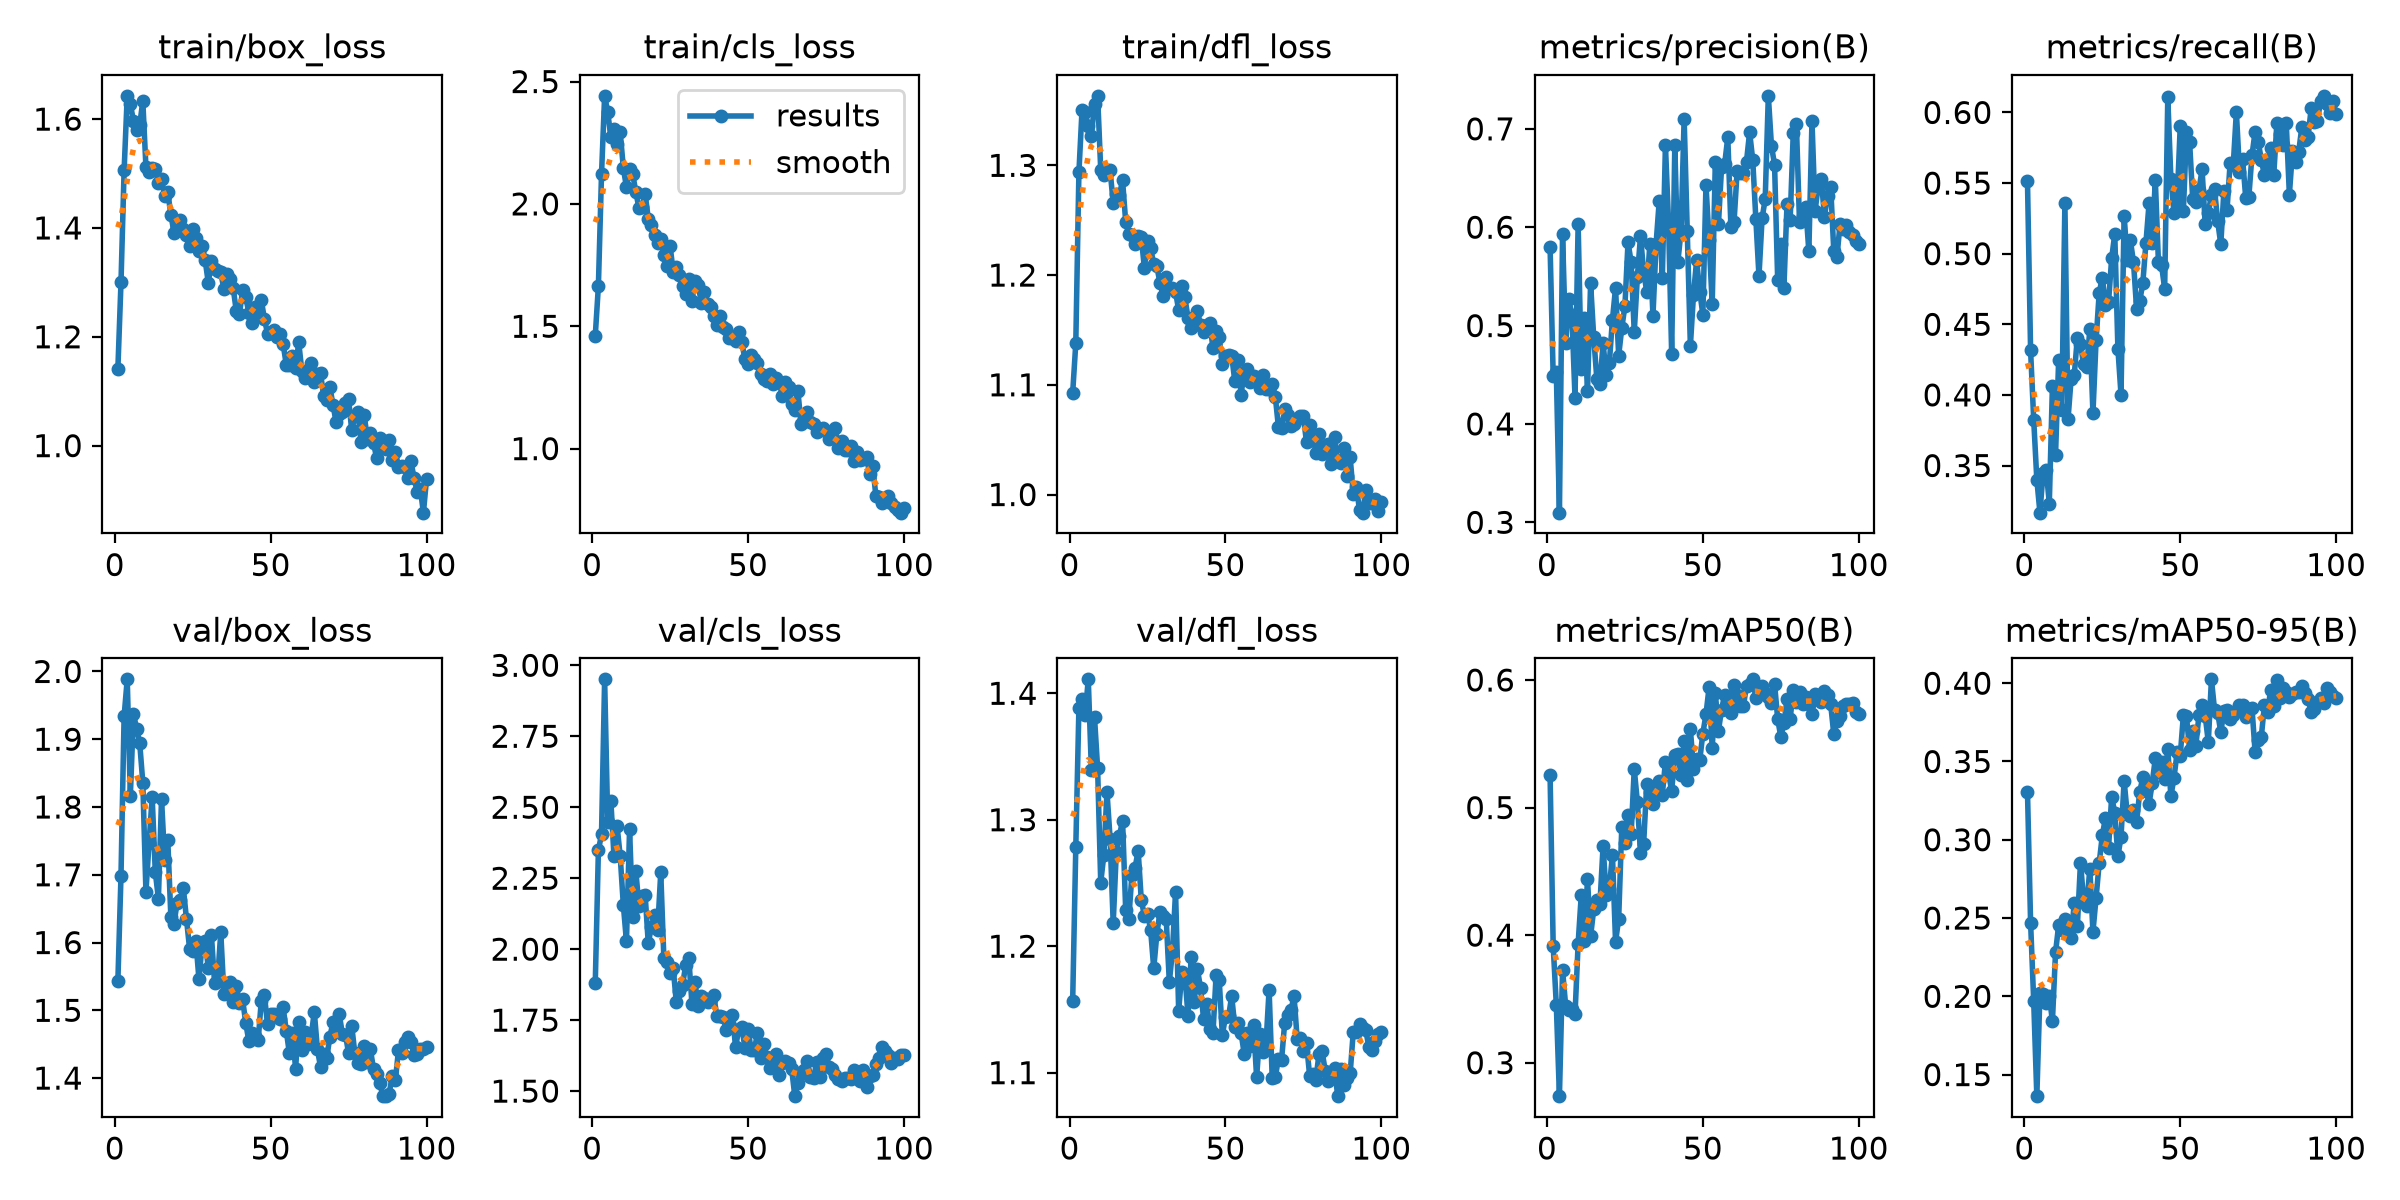

Source data for this figure (header and first rows):
epoch, time, train/box_loss, train/cls_loss, train/dfl_loss, metrics/precision(B), metrics/recall(B), metrics/mAP50(B), metrics/mAP50-95(B), val/box_loss, val/cls_loss, val/dfl_loss, lr/pg0, lr/pg1, lr/pg2
1, 93.99, 1.141, 1.462, 1.093, 0.5802, 0.5513, 0.5256, 0.3307, 1.543, 1.881, 1.157, 0.0001582, 0.0001582, 0.0001582
2, 180.1, 1.3, 1.665, 1.138, 0.4485, 0.4315, 0.3916, 0.2471, 1.699, 2.348, 1.278, 0.0003137, 0.0003137, 0.0003137
3, 266.6, 1.506, 2.121, 1.294, 0.4526, 0.3824, 0.3453, 0.1969, 1.934, 2.404, 1.389, 0.0004661, 0.0004661, 0.0004661
4, 352.1, 1.643, 2.442, 1.35, 0.3098, 0.34, 0.2738, 0.1362, 1.988, 2.951, 1.395, 0.0004619, 0.0004619, 0.0004619
5, 438.7, 1.628, 2.375, 1.348, 0.5926, 0.3166, 0.3728, 0.2021, 1.816, 2.447, 1.383, 0.0004572, 0.0004572, 0.0004572
6, 523.6, 1.597, 2.272, 1.336, 0.4818, 0.345, 0.3446, 0.2012, 1.938, 2.522, 1.411, 0.0004524, 0.0004524, 0.0004524
7, 608.3, 1.58, 2.304, 1.327, 0.5265, 0.3471, 0.3415, 0.1954, 1.915, 2.328, 1.34, 0.0004477, 0.0004477, 0.0004477
8, 695, 1.59, 2.245, 1.356, 0.5105, 0.3231, 0.3422, 0.2003, 1.894, 2.434, 1.381, 0.000443, 0.000443, 0.000443
9, 782.2, 1.633, 2.292, 1.363, 0.4268, 0.4062, 0.3379, 0.1841, 1.836, 2.327, 1.341, 0.0004383, 0.0004383, 0.0004383
10, 869.4, 1.512, 2.147, 1.296, 0.6031, 0.3575, 0.3934, 0.2281, 1.675, 2.155, 1.25, 0.0004336, 0.0004336, 0.0004336
11, 955.4, 1.504, 2.068, 1.291, 0.4563, 0.4246, 0.4313, 0.2454, 1.747, 2.027, 1.272, 0.0004289, 0.0004289, 0.0004289
12, 1041, 1.51, 2.143, 1.296, 0.5077, 0.3892, 0.3956, 0.2425, 1.815, 2.422, 1.322, 0.0004242, 0.0004242, 0.0004242
13, 1127, 1.509, 2.123, 1.295, 0.4332, 0.5357, 0.4439, 0.2496, 1.704, 2.114, 1.285, 0.0004195, 0.0004195, 0.0004195
14, 1212, 1.482, 2.049, 1.266, 0.543, 0.3826, 0.3992, 0.2403, 1.665, 2.276, 1.218, 0.0004147, 0.0004147, 0.0004147
15, 1298, 1.489, 1.984, 1.274, 0.488, 0.4115, 0.4204, 0.2371, 1.812, 2.153, 1.275, 0.00041, 0.00041, 0.00041
16, 1387, 1.459, 1.987, 1.273, 0.4458, 0.414, 0.4279, 0.2596, 1.722, 2.188, 1.287, 0.0004053, 0.0004053, 0.0004053
17, 1475, 1.466, 2.041, 1.286, 0.441, 0.4406, 0.4248, 0.2449, 1.752, 2.191, 1.299, 0.0004006, 0.0004006, 0.0004006
18, 1561, 1.425, 1.94, 1.249, 0.4819, 0.4361, 0.4698, 0.2855, 1.637, 2.02, 1.229, 0.0003959, 0.0003959, 0.0003959
19, 1647, 1.391, 1.913, 1.237, 0.4501, 0.4215, 0.4318, 0.2616, 1.628, 2.08, 1.222, 0.0003912, 0.0003912, 0.0003912
20, 1740, 1.402, 1.874, 1.237, 0.4619, 0.4194, 0.4365, 0.2579, 1.659, 2.12, 1.257, 0.0003865, 0.0003865, 0.0003865
21, 1829, 1.415, 1.841, 1.228, 0.5058, 0.4463, 0.4632, 0.2816, 1.663, 2.068, 1.262, 0.0003818, 0.0003818, 0.0003818
22, 1917, 1.397, 1.858, 1.235, 0.5383, 0.387, 0.3947, 0.2412, 1.68, 2.27, 1.276, 0.000377, 0.000377, 0.000377
23, 2002, 1.387, 1.789, 1.235, 0.4695, 0.4386, 0.4128, 0.2628, 1.635, 1.968, 1.237, 0.0003723, 0.0003723, 0.0003723
24, 2087, 1.366, 1.745, 1.206, 0.4975, 0.4721, 0.4848, 0.2851, 1.591, 1.954, 1.224, 0.0003676, 0.0003676, 0.0003676
25, 2173, 1.398, 1.828, 1.231, 0.5198, 0.4831, 0.4726, 0.3028, 1.587, 1.918, 1.225, 0.0003629, 0.0003629, 0.0003629
26, 2259, 1.381, 1.722, 1.225, 0.5847, 0.4638, 0.4944, 0.3139, 1.603, 1.932, 1.213, 0.0003582, 0.0003582, 0.0003582
27, 2344, 1.357, 1.744, 1.21, 0.5644, 0.4657, 0.4794, 0.2948, 1.546, 1.812, 1.182, 0.0003535, 0.0003535, 0.0003535
28, 2429, 1.367, 1.71, 1.208, 0.4933, 0.4968, 0.5302, 0.3274, 1.596, 1.851, 1.21, 0.0003488, 0.0003488, 0.0003488
29, 2514, 1.34, 1.663, 1.193, 0.5499, 0.5139, 0.5044, 0.3174, 1.602, 1.873, 1.227, 0.0003441, 0.0003441, 0.0003441
30, 2599, 1.299, 1.631, 1.181, 0.5909, 0.4328, 0.4644, 0.2894, 1.563, 1.945, 1.224, 0.0003393, 0.0003393, 0.0003393
31, 2682, 1.339, 1.694, 1.198, 0.5553, 0.4002, 0.4712, 0.3018, 1.611, 1.968, 1.222, 0.0003346, 0.0003346, 0.0003346
32, 2766, 1.324, 1.602, 1.189, 0.5343, 0.527, 0.5187, 0.3376, 1.541, 1.808, 1.172, 0.0003299, 0.0003299, 0.0003299
33, 2849, 1.322, 1.685, 1.188, 0.5831, 0.4954, 0.5119, 0.3165, 1.545, 1.883, 1.196, 0.0003252, 0.0003252, 0.0003252
34, 2932, 1.318, 1.67, 1.185, 0.5099, 0.5094, 0.5025, 0.3152, 1.615, 1.8, 1.243, 0.0003205, 0.0003205, 0.0003205
35, 3015, 1.288, 1.596, 1.168, 0.5831, 0.4941, 0.5171, 0.3189, 1.525, 1.835, 1.149, 0.0003158, 0.0003158, 0.0003158
36, 3098, 1.316, 1.64, 1.19, 0.6262, 0.461, 0.5211, 0.3112, 1.531, 1.827, 1.179, 0.0003111, 0.0003111, 0.0003111
37, 3181, 1.306, 1.593, 1.18, 0.5484, 0.4663, 0.5102, 0.3307, 1.542, 1.813, 1.177, 0.0003064, 0.0003064, 0.0003064
38, 3264, 1.289, 1.58, 1.161, 0.6833, 0.4793, 0.5359, 0.3398, 1.513, 1.826, 1.145, 0.0003016, 0.0003016, 0.0003016
39, 3346, 1.247, 1.54, 1.152, 0.6047, 0.5078, 0.5272, 0.3322, 1.537, 1.837, 1.191, 0.0002969, 0.0002969, 0.0002969
40, 3428, 1.242, 1.507, 1.154, 0.4711, 0.5357, 0.5128, 0.3229, 1.511, 1.763, 1.156, 0.0002922, 0.0002922, 0.0002922
41, 3511, 1.285, 1.544, 1.167, 0.6837, 0.5072, 0.5416, 0.3361, 1.517, 1.763, 1.182, 0.0002875, 0.0002875, 0.0002875
42, 3594, 1.273, 1.496, 1.155, 0.565, 0.5525, 0.5421, 0.352, 1.481, 1.762, 1.167, 0.0002828, 0.0002828, 0.0002828
43, 3677, 1.244, 1.488, 1.148, 0.5961, 0.494, 0.5257, 0.3435, 1.455, 1.716, 1.142, 0.0002781, 0.0002781, 0.0002781
44, 3760, 1.225, 1.451, 1.154, 0.7103, 0.4918, 0.5522, 0.3497, 1.466, 1.741, 1.155, 0.0002734, 0.0002734, 0.0002734
45, 3842, 1.255, 1.453, 1.156, 0.5957, 0.4753, 0.522, 0.3389, 1.462, 1.768, 1.134, 0.0002687, 0.0002687, 0.0002687
46, 3925, 1.241, 1.442, 1.133, 0.4794, 0.6106, 0.5613, 0.3579, 1.456, 1.655, 1.131, 0.0002639, 0.0002639, 0.0002639
47, 4008, 1.267, 1.476, 1.149, 0.5316, 0.5527, 0.5304, 0.3278, 1.514, 1.718, 1.177, 0.0002592, 0.0002592, 0.0002592
48, 4091, 1.233, 1.434, 1.143, 0.5663, 0.5289, 0.5381, 0.3397, 1.522, 1.727, 1.173, 0.0002545, 0.0002545, 0.0002545
49, 4173, 1.206, 1.366, 1.119, 0.5346, 0.5373, 0.537, 0.3559, 1.479, 1.652, 1.13, 0.0002498, 0.0002498, 0.0002498
50, 4256, 1.208, 1.344, 1.127, 0.5113, 0.5907, 0.5581, 0.3538, 1.494, 1.718, 1.144, 0.0002451, 0.0002451, 0.0002451
51, 4338, 1.212, 1.383, 1.128, 0.643, 0.5301, 0.573, 0.3794, 1.494, 1.645, 1.144, 0.0002404, 0.0002404, 0.0002404
52, 4421, 1.199, 1.366, 1.127, 0.5868, 0.586, 0.5942, 0.3788, 1.49, 1.644, 1.161, 0.0002357, 0.0002357, 0.0002357
53, 4504, 1.205, 1.35, 1.103, 0.522, 0.579, 0.5468, 0.3573, 1.488, 1.703, 1.136, 0.000231, 0.000231, 0.000231
54, 4587, 1.187, 1.307, 1.123, 0.6666, 0.5385, 0.59, 0.3694, 1.504, 1.617, 1.139, 0.0002262, 0.0002262, 0.0002262
55, 4670, 1.149, 1.284, 1.091, 0.6031, 0.5367, 0.5602, 0.3602, 1.47, 1.666, 1.132, 0.0002215, 0.0002215, 0.0002215
56, 4753, 1.148, 1.275, 1.111, 0.6609, 0.5452, 0.5769, 0.3795, 1.437, 1.619, 1.115, 0.0002168, 0.0002168, 0.0002168
57, 4836, 1.164, 1.303, 1.115, 0.6644, 0.5597, 0.5884, 0.386, 1.466, 1.582, 1.132, 0.0002121, 0.0002121, 0.0002121
58, 4918, 1.143, 1.263, 1.102, 0.6914, 0.521, 0.5784, 0.3792, 1.414, 1.611, 1.121, 0.0002074, 0.0002074, 0.0002074
59, 5001, 1.19, 1.29, 1.108, 0.6006, 0.5291, 0.5739, 0.3624, 1.483, 1.632, 1.138, 0.0002027, 0.0002027, 0.0002027
60, 5083, 1.137, 1.272, 1.105, 0.6051, 0.5415, 0.5962, 0.4025, 1.441, 1.557, 1.096, 0.000198, 0.000198, 0.000198
... 40 more rows
